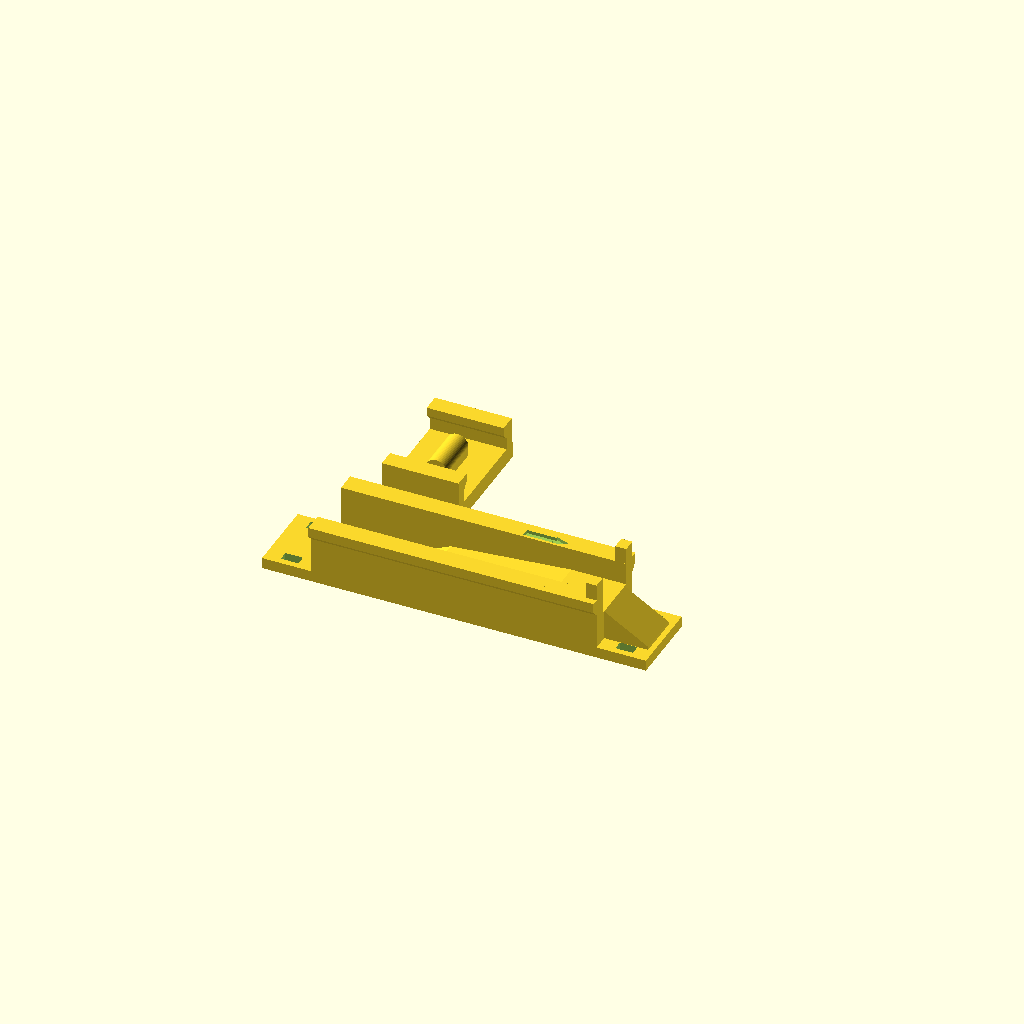
Cell 1 — every parameter at its default value.
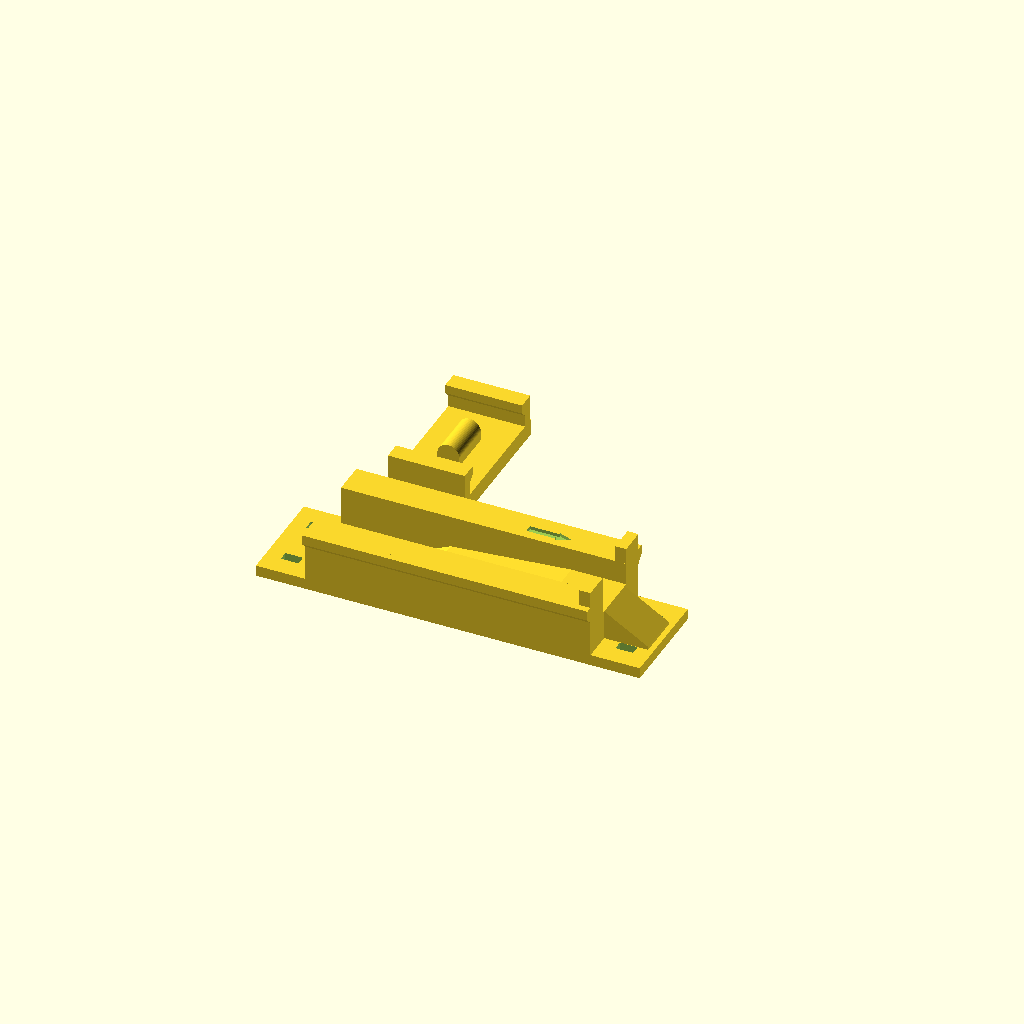
Cell 2: the same model with t = 4.8.
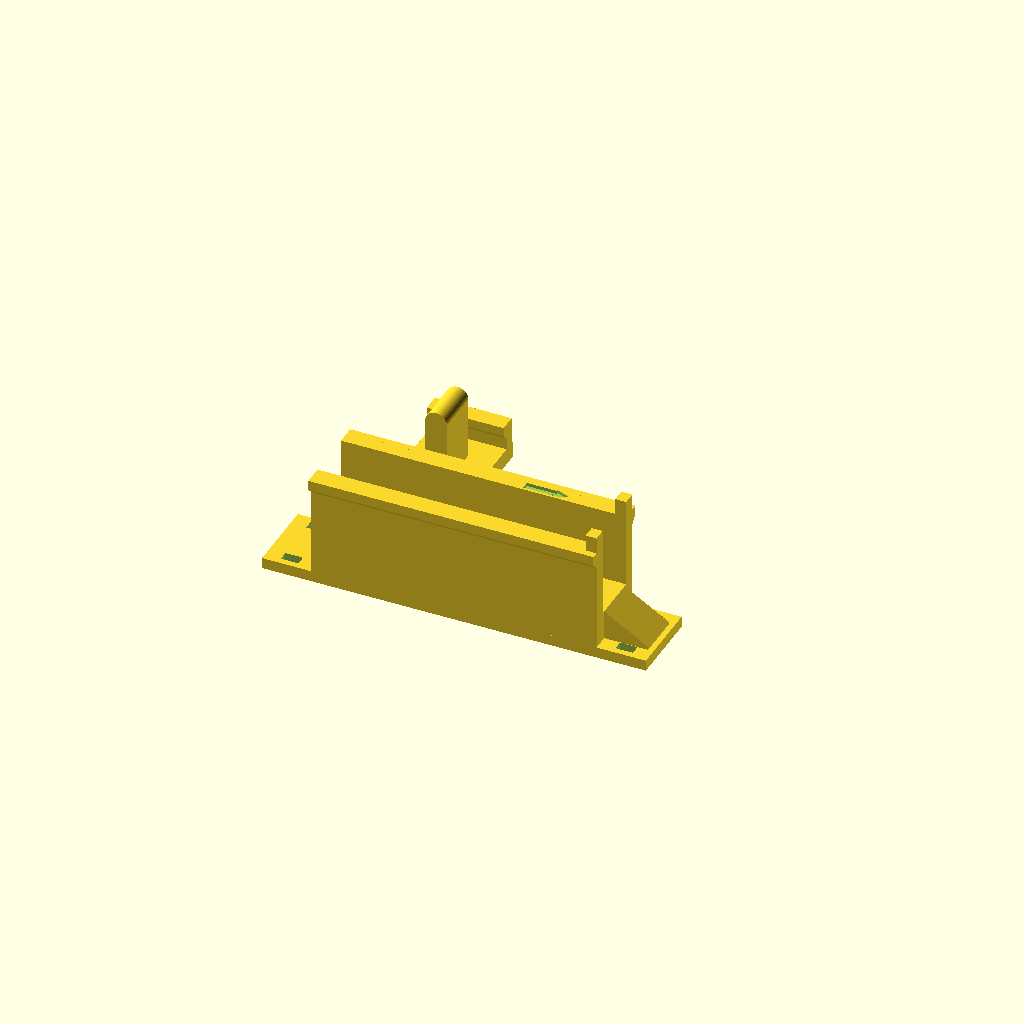
Cell 3: H = 19 (everything else at default).
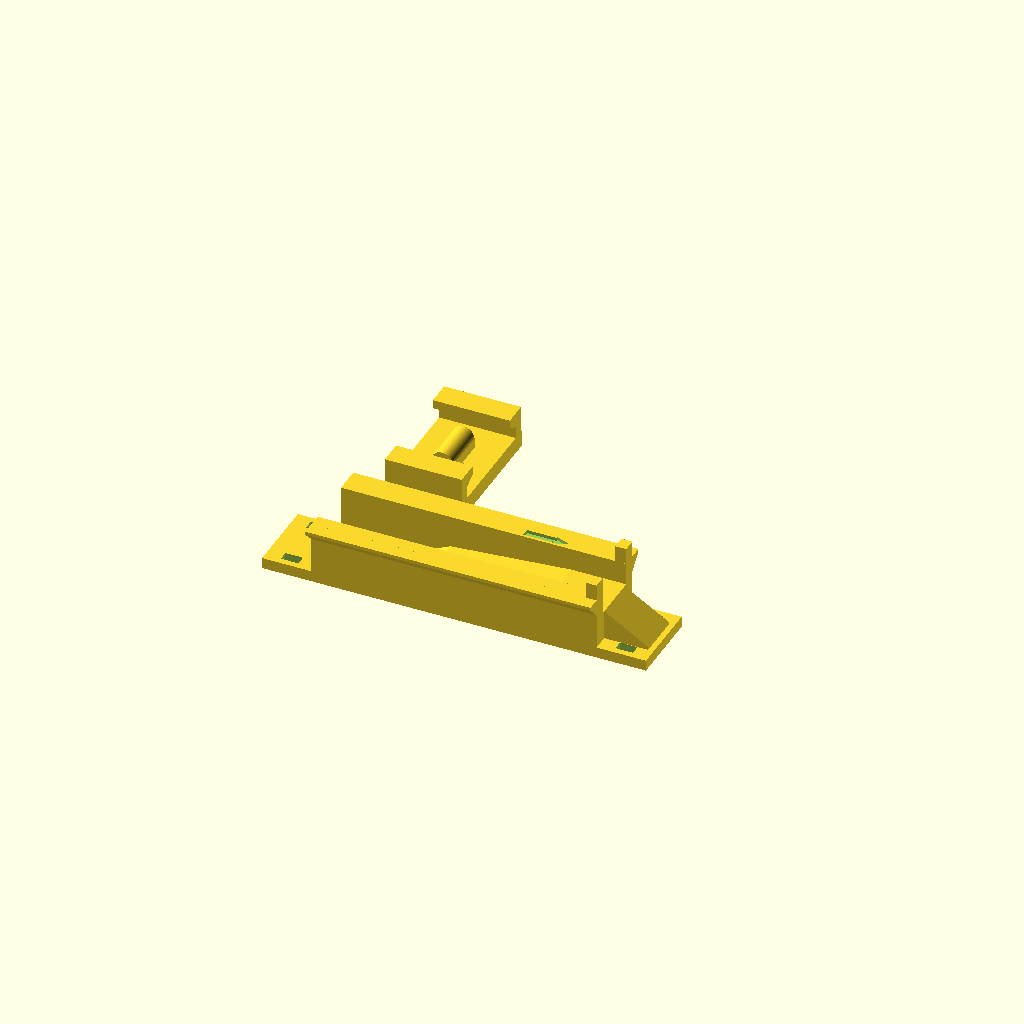
Cell 4: the same model with lip = 2.4.
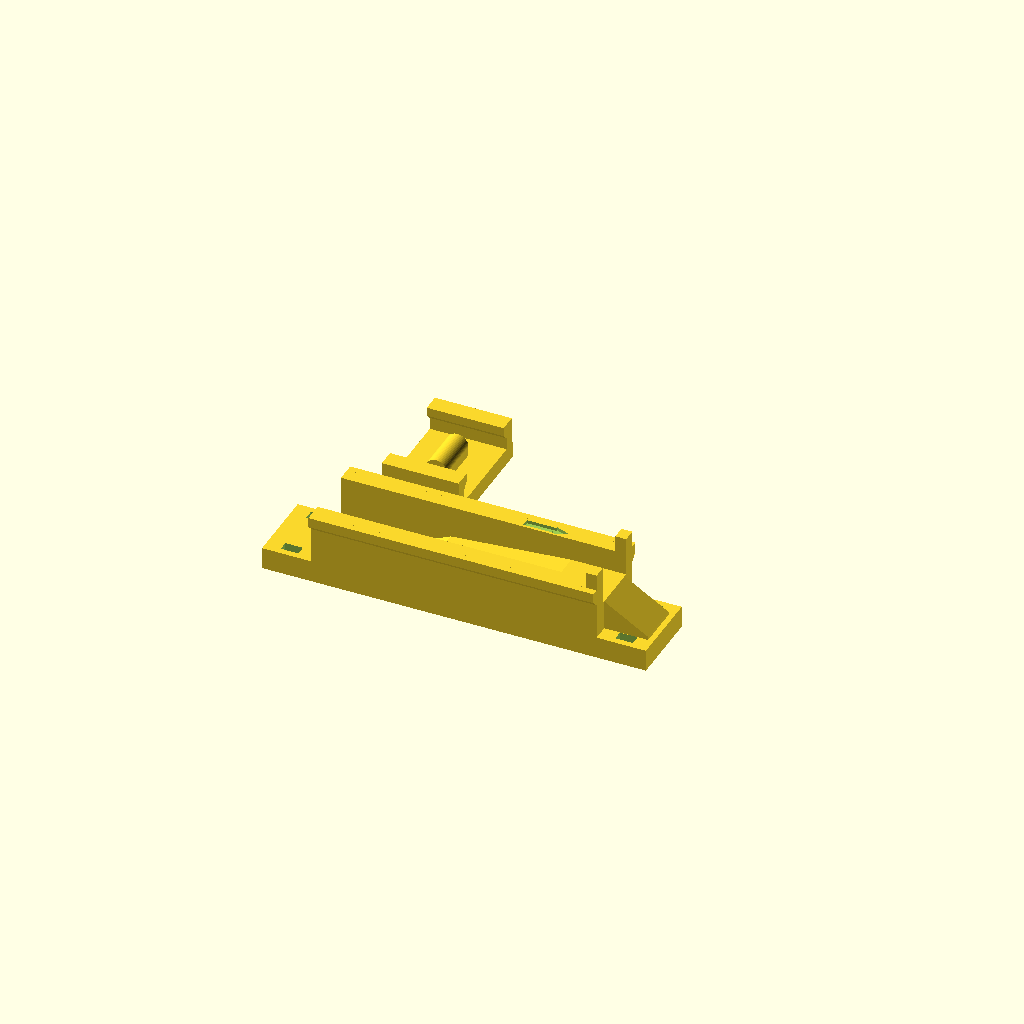
Cell 5: base = 4 (everything else at default).
All cells are drawn from one camera (rotation 55°, 0°, 25°, orthographic, colour scheme Cornfield), so only the parameter changes between them.
OpenSCAD source file hardware/printed/src/slide_clamp.scad:
// Slide clamp for the 3.5 x 5.5 mm silicone tube. Print three:
//   1x bypass restrictor (pump outlet tee -> clamp -> check valve)
//   2x channel shutoff (one per gun channel)
//
// The tube lies in a channel whose floor ramps up. A slider rides on dovetail
// rails over the channel; a rounded ridge under it squeezes the tube against
// the floor. Slide toward the tunnel end to close.
//   x = -8 .. 4    gap 6.0 mm   tube fully open (load the slider here)
//   x =  4 .. 12   gap 6.0 -> 2.4 (coarse)
//   x = 12 .. 34   gap 2.4 -> 0.6 (fine: 1 mm of travel = ~0.08 mm of gap)
//   x = 34 .. 44   gap 0.6     tube sealed (1.0 with the dovetail's play)
// Stop blocks on the wall tops halt the slider with the ridge at x = 35, in
// the sealed zone. The tube stays at the sealed-floor height to the end of
// the body, so it is never kinked. The shallow ramp is self-locking, so the
// slider stays where it is put; no screw needed.
//
// part = "body"   print upright, base on the bed
// part = "slider" print upside down, flat top on the bed
// part = "both"   plated together for one print job
// Both PETG, no supports. Tie the tube down through the tail slots.

include <params.scad>

part = "both";

wc = tube_flat_w + 0.4;    // channel width: room for the tube flattened
t  = 2.4;                  // wall thickness
H  = 9.5;                  // wall top / slider underside
nose_z = 6.0;              // lowest point of the ridge above the floor datum
lip = 1.2;                 // dovetail lip
c  = slide_clear;
yw = wc / 2 + t;           // wall outer face
base = 2.0;                // base plate thickness below the floor datum
x0 = -8; x_stop = 37; x1 = 44;   // body start, end of ramp, body end
tail = 9;

// floor height along x
fl = [[x0, 0], [4, 0], [12, 3.6], [34, 5.4], [x1, 5.4]];

module body() {
    difference() {
        union() {
            // base plate including the tie-down tails
            translate([x0 - tail, -yw, -base]) cube([x1 - x0 + 2 * tail, 2 * yw, base]);
            // walls
            for (s = [-1, 1]) translate([x0, s > 0 ? wc / 2 : -yw, -base])
                cube([x1 - x0, t, H + base]);
            // dovetail lips with a 45-degree underside
            for (s = [-1, 1]) mirror([0, s > 0 ? 0 : 1, 0])
                translate([x0, 0, 0]) rotate([90, 0, 90])
                    linear_extrude(x1 - x0)
                        polygon([[yw - 0.01, H - 3], [yw + lip, H - 3 + lip],
                                 [yw + lip, H], [yw - 0.01, H]]);
            // ramp floor
            rotate([90, 0, 0]) translate([0, 0, -wc / 2 - 0.01])
                linear_extrude(wc + 0.02)
                    polygon(concat([[x0, -0.01]], fl, [[x1, -0.01]]));
            // exit ramp on the tail, so the tube eases back down to the
            // tie-down level instead of kinking over the end of the floor
            rotate([90, 0, 0]) translate([0, 0, -wc / 2 + 0.6])
                linear_extrude(wc - 1.2)
                    polygon([[x1 - 0.01, -0.01], [x1 - 0.01, 5.4], [x1 + tail - 1, 0.6], [x1 + tail - 1, -0.01]]);
            // stop blocks on the wall tops: the slider plate hits them with
            // its ridge at x = 35, inside the sealed zone
            for (s = [-1, 1]) translate([x_stop + sl_len / 2 - 2, s > 0 ? wc / 2 : -yw, H - 0.01])
                cube([x1 - (x_stop + sl_len / 2 - 2), t, 3]);
        }
        // tie-down slots in the tails, either side of the tube
        for (x = [x0 - tail / 2, x1 + tail / 2], s = [-1, 1])
            translate([x, s * (tube_od / 2 + 2.2), 0])
                cube([ziptie_w, ziptie_t, 3 * base + 2], center = true);
        // arrow on the wall top pointing toward "closed"
        translate([x_stop - 12, yw - t / 2, H - 0.6])
            linear_extrude(1) polygon([[0, -0.8], [6, -0.8], [6, -1.1], [9, 0], [6, 1.1], [6, 0.8], [0, 0.8]] * 0.9);
    }
}

sl_len = 14;
sk = 2.0;                  // skirt thickness
yo = yw + lip + c + sk;    // slider outer half-width

module slider() {
    // modelled in its working position, ridge centre at x = 0
    union() {
        difference() {
            translate([-sl_len / 2, -yo - 0.4, H + c]) cube([sl_len, 2 * yo + 0.8, 3]);
            // thumb grip grooves
            for (x = [-4.5 : 3 : 4.5]) translate([x, 0, H + c + 3])
                rotate([90, 0, 0]) cylinder(d = 1.4, h = 2 * yo + 2, center = true, $fn = 16);
        }
        for (s = [-1, 1]) mirror([0, s > 0 ? 0 : 1, 0])
            translate([-sl_len / 2, 0, 0]) rotate([90, 0, 90]) linear_extrude(sl_len)
                polygon([
                    [yw + lip + c,      H + c + 0.5],
                    [yw + lip + c,      H - 1.8 - c],          // under the lip
                    [yw + c,            H - 3 - c],
                    [yw + c,            H - 3 - c - 1.6],
                    [yo,                H - 3 - c - 1.6],
                    [yo,                H + c + 0.5]]);
        // ridge: rounded nose, flat back up to the plate
        hull() {
            translate([0, 0, nose_z + 2]) rotate([90, 0, 0])
                cylinder(r = 2, h = wc - 2 * c - 0.4, center = true);
            translate([-2, -(wc - 2 * c - 0.4) / 2, H + c]) cube([4, wc - 2 * c - 0.4, 0.01]);
        }
    }
}

if (part == "body") translate([0, 0, base]) body();
else if (part == "slider") translate([0, 0, H + c + 3]) rotate([180, 0, 0]) slider();
else {
    translate([0, 0, base]) body();
    translate([0, 2 * yo + 8, H + c + 3]) rotate([180, 0, 0]) slider();
}
Customizer parameters (derived from the source; name, type, default, range or options):
part: string, default "both"
t: number, default 2.4
H: number, default 9.5
nose_z: number, default 6
lip: number, default 1.2
base: number, default 2
tail: number, default 9
